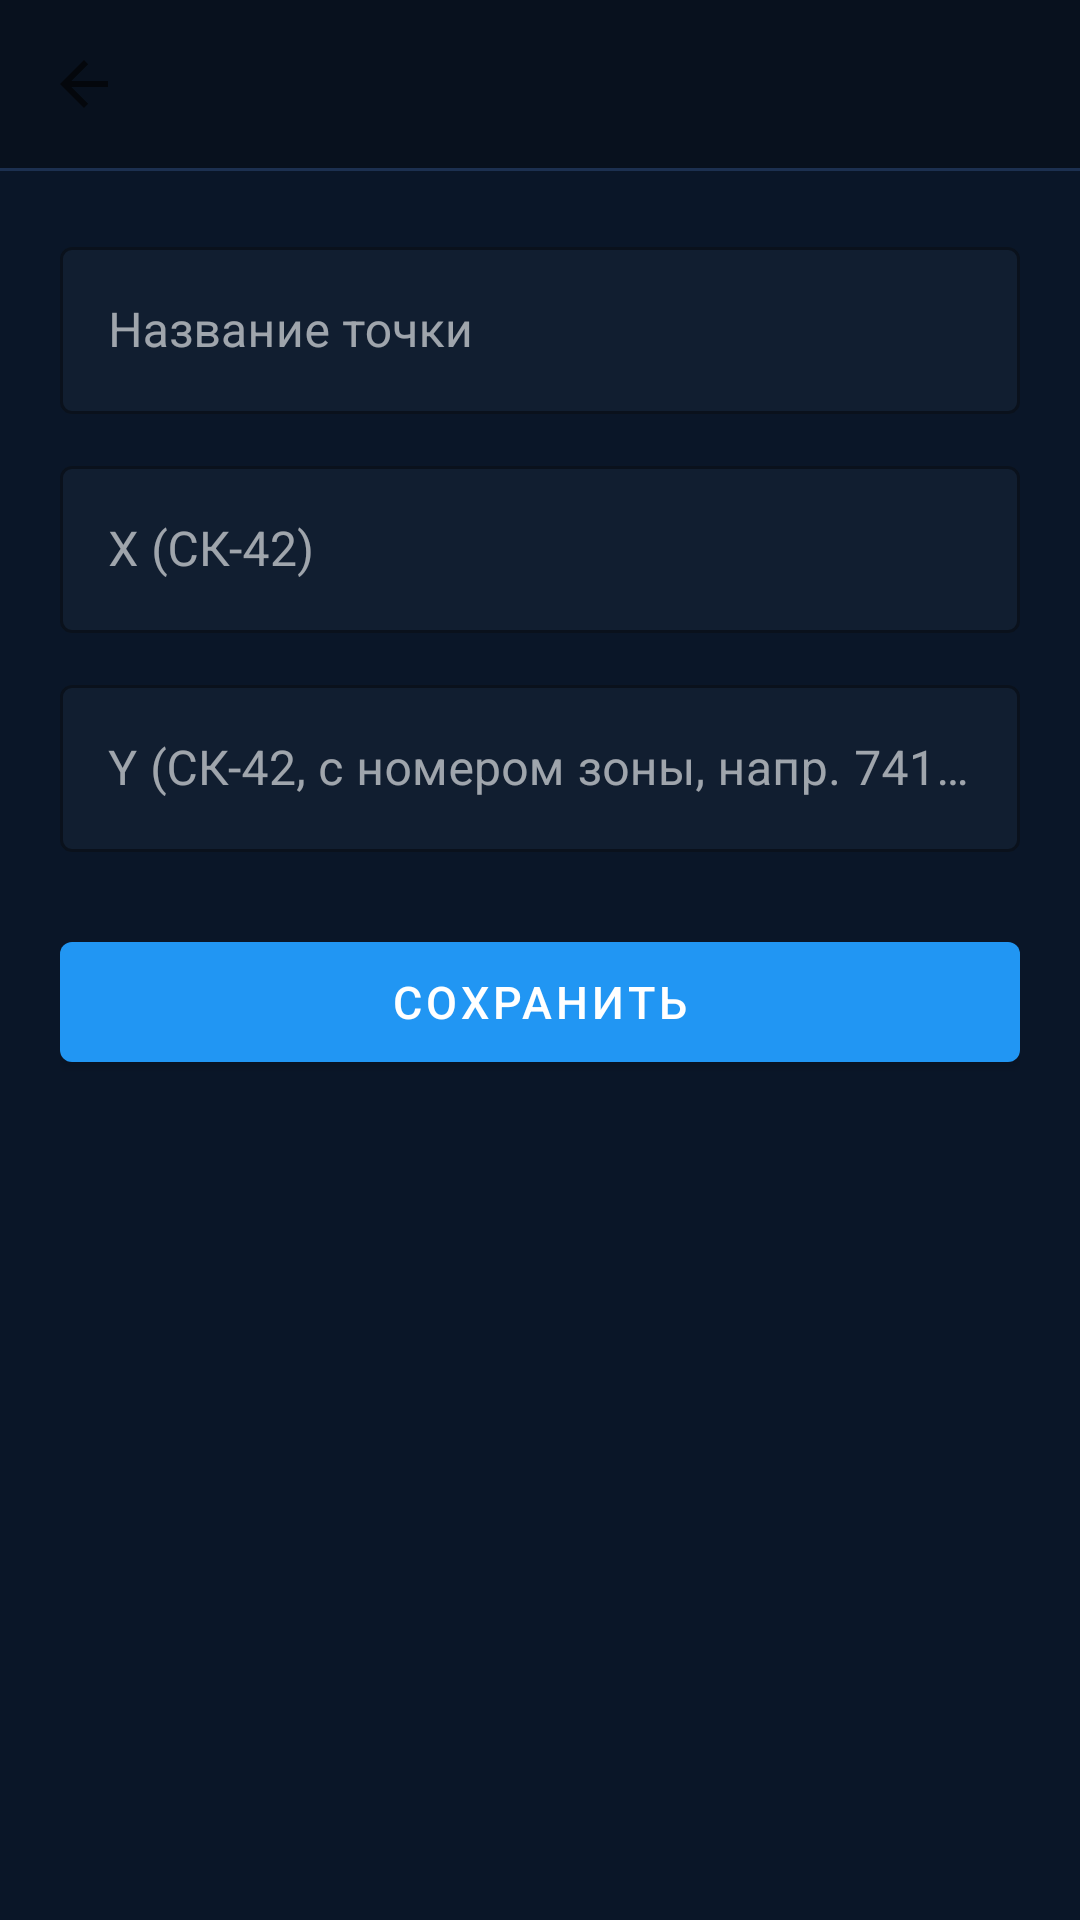

Produce the Android XML layout that renders to this screen, including the resource entries it uses.
<!-- AndroidManifest.xml: application theme Theme.CoordScanner -->
<!-- res/layout/activity_edit_point.xml -->
<?xml version="1.0" encoding="utf-8"?>
<LinearLayout
    xmlns:android="http://schemas.android.com/apk/res/android"
    xmlns:app="http://schemas.android.com/apk/res-auto"
    android:layout_width="match_parent"
    android:layout_height="match_parent"
    android:orientation="vertical"
    android:background="@color/navy_bg">

    <com.google.android.material.appbar.AppBarLayout
        android:layout_width="match_parent"
        android:layout_height="wrap_content"
        android:background="@color/navy_deep"
        app:elevation="0dp">

        <androidx.appcompat.widget.Toolbar
            android:id="@+id/toolbar"
            android:layout_width="match_parent"
            android:layout_height="?attr/actionBarSize"
            android:background="@color/navy_deep"
            app:titleTextColor="@color/white"
            app:navigationIcon="?attr/homeAsUpIndicator" />
    </com.google.android.material.appbar.AppBarLayout>

    <View
        android:layout_width="match_parent"
        android:layout_height="1dp"
        android:background="@color/navy_stroke" />

    <ScrollView
        android:layout_width="match_parent"
        android:layout_height="match_parent">

        <LinearLayout
            android:layout_width="match_parent"
            android:layout_height="wrap_content"
            android:orientation="vertical"
            android:padding="20dp">

            <com.google.android.material.textfield.TextInputLayout
                android:layout_width="match_parent"
                android:layout_height="wrap_content"
                android:hint="@string/hint_name"
                android:layout_marginBottom="12dp"
                style="@style/Widget.MaterialComponents.TextInputLayout.OutlinedBox"
                app:hintTextColor="@color/text_secondary"
                app:boxStrokeColor="@color/navy_stroke"
                app:boxBackgroundColor="@color/navy_card">

                <com.google.android.material.textfield.TextInputEditText
                    android:id="@+id/etName"
                    android:layout_width="match_parent"
                    android:layout_height="wrap_content"
                    android:inputType="text"
                    android:textColor="@color/white"
                    android:textColorHint="@color/text_hint" />
            </com.google.android.material.textfield.TextInputLayout>

            <com.google.android.material.textfield.TextInputLayout
                android:layout_width="match_parent"
                android:layout_height="wrap_content"
                android:hint="@string/hint_x"
                android:layout_marginBottom="12dp"
                style="@style/Widget.MaterialComponents.TextInputLayout.OutlinedBox"
                app:hintTextColor="@color/text_secondary"
                app:boxStrokeColor="@color/navy_stroke"
                app:boxBackgroundColor="@color/navy_card">

                <com.google.android.material.textfield.TextInputEditText
                    android:id="@+id/etX"
                    android:layout_width="match_parent"
                    android:layout_height="wrap_content"
                    android:inputType="numberDecimal"
                    android:textColor="@color/white"
                    android:textColorHint="@color/text_hint" />
            </com.google.android.material.textfield.TextInputLayout>

            <com.google.android.material.textfield.TextInputLayout
                android:layout_width="match_parent"
                android:layout_height="wrap_content"
                android:hint="@string/hint_y"
                android:layout_marginBottom="24dp"
                style="@style/Widget.MaterialComponents.TextInputLayout.OutlinedBox"
                app:hintTextColor="@color/text_secondary"
                app:boxStrokeColor="@color/navy_stroke"
                app:boxBackgroundColor="@color/navy_card">

                <com.google.android.material.textfield.TextInputEditText
                    android:id="@+id/etY"
                    android:layout_width="match_parent"
                    android:layout_height="wrap_content"
                    android:inputType="numberDecimal"
                    android:textColor="@color/white"
                    android:textColorHint="@color/text_hint" />
            </com.google.android.material.textfield.TextInputLayout>

            <com.google.android.material.button.MaterialButton
                android:id="@+id/btnSave"
                android:layout_width="match_parent"
                android:layout_height="52dp"
                android:text="@string/btn_save"
                android:textSize="15sp"
                app:backgroundTint="@color/primary" />
        </LinearLayout>
    </ScrollView>
</LinearLayout>
<!-- resources referenced by this layout -->
<resources>
  <color name="navy_bg">#0A1628</color>
  <color name="navy_card">#111E30</color>
  <color name="navy_deep">#08111E</color>
  <color name="navy_stroke">#1C3050</color>
  <color name="primary">#2196F3</color>
  <color name="text_hint">#3A5070</color>
  <color name="text_secondary">#8BB4D8</color>
  <color name="white">#FFFFFF</color>
  <string name="btn_save">Сохранить</string>
  <string name="hint_name">Название точки</string>
  <string name="hint_x">X (СК-42)</string>
  <string name="hint_y">Y (СК-42, с номером зоны, напр. 7418954)</string>
  <style name="Theme.CoordScanner" parent="Theme.MaterialComponents.DayNight.NoActionBar">
          <item name="colorPrimary">@color/primary</item>
          <item name="colorPrimaryVariant">@color/primary_dark</item>
          <item name="colorOnPrimary">@color/on_primary</item>
          <item name="colorSecondary">@color/accent</item>
          <item name="colorSecondaryVariant">@color/accent</item>
          <item name="colorOnSecondary">@color/white</item>
          <item name="android:statusBarColor">@color/navy_deep</item>
          <item name="android:navigationBarColor">@color/navy_deep</item>
          <item name="android:windowBackground">@color/navy_bg</item>
          <item name="materialCardViewStyle">@style/CardStyle</item>
          <item name="colorSurface">@color/navy_surface</item>
          <item name="colorOnSurface">@color/text_primary</item>
      </style>
  <color name="primary_dark">#1565C0</color>
  <color name="on_primary">#FFFFFF</color>
  <color name="accent">#00BCD4</color>
  <style name="CardStyle" parent="Widget.MaterialComponents.CardView">
          <item name="cardElevation">2dp</item>
          <item name="cardCornerRadius">14dp</item>
          <item name="android:layout_marginBottom">6dp</item>
          <item name="cardBackgroundColor">@color/navy_card</item>
          <item name="strokeColor">@color/navy_stroke</item>
          <item name="strokeWidth">1dp</item>
      </style>
  <color name="navy_surface">#0F1E30</color>
  <color name="text_primary">#FFFFFF</color>
</resources>
